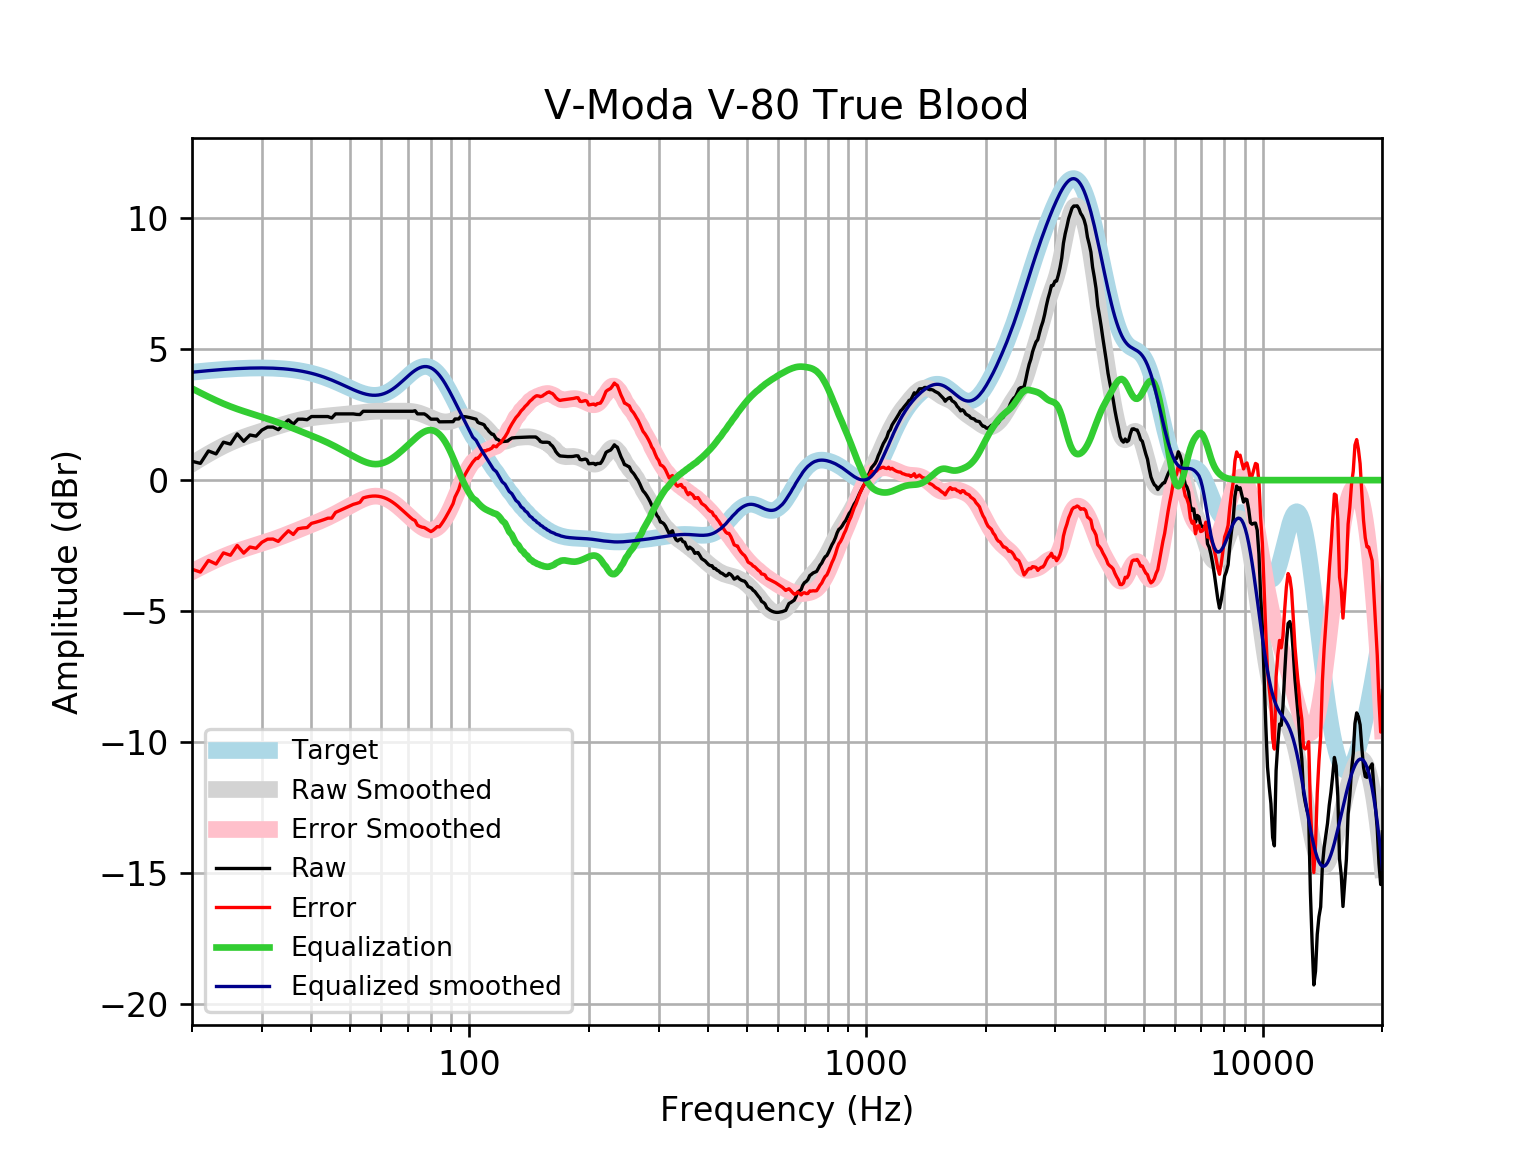

Values plotted in this chart, from the file beside it:
frequency, raw, error, smoothed, error_smoothed, equalization, equalized_raw, equalized_smoothed, target
20, 0.7186, -3.402, 0.6214, -3.499, 3.499, 4.218, 4.121, 4.121
21, 0.6406, -3.512, 0.8184, -3.334, 3.334, 3.974, 4.152, 4.152
22, 1.114, -3.066, 0.9984, -3.182, 3.182, 4.296, 4.18, 4.18
23, 1.001, -3.204, 1.161, -3.044, 3.044, 4.045, 4.205, 4.205
24, 1.449, -2.778, 1.307, -2.92, 2.92, 4.368, 4.227, 4.227
25, 1.376, -2.868, 1.434, -2.811, 2.811, 4.187, 4.245, 4.245
26, 1.765, -2.495, 1.544, -2.716, 2.716, 4.48, 4.259, 4.259
27, 1.483, -2.788, 1.639, -2.631, 2.631, 4.114, 4.271, 4.271
28, 1.724, -2.554, 1.723, -2.555, 2.555, 4.28, 4.279, 4.278
29, 1.68, -2.603, 1.8, -2.483, 2.483, 4.163, 4.283, 4.283
30, 1.91, -2.374, 1.87, -2.414, 2.414, 4.323, 4.284, 4.284
31, 2.026, -2.255, 1.938, -2.344, 2.344, 4.37, 4.281, 4.281
32, 2.026, -2.249, 2.003, -2.272, 2.272, 4.299, 4.275, 4.275
33, 1.926, -2.339, 2.065, -2.2, 2.2, 4.125, 4.265, 4.265
34, 2.127, -2.124, 2.125, -2.126, 2.126, 4.252, 4.251, 4.251
35, 2.3, -1.933, 2.182, -2.051, 2.051, 4.351, 4.233, 4.233
36, 2.137, -2.075, 2.234, -1.977, 1.977, 4.114, 4.211, 4.211
37, 2.328, -1.857, 2.28, -1.905, 1.905, 4.233, 4.185, 4.185
38, 2.328, -1.827, 2.32, -1.834, 1.834, 4.162, 4.154, 4.155
39, 2.307, -1.813, 2.353, -1.766, 1.766, 4.072, 4.119, 4.12
40, 2.428, -1.652, 2.381, -1.698, 1.698, 4.127, 4.079, 4.08
41, 2.428, -1.608, 2.403, -1.632, 1.632, 4.06, 4.035, 4.037
42, 2.428, -1.56, 2.422, -1.565, 1.565, 3.994, 3.987, 3.989
43, 2.428, -1.509, 2.438, -1.497, 1.497, 3.925, 3.935, 3.937
44, 2.428, -1.453, 2.453, -1.427, 1.427, 3.855, 3.88, 3.881
45, 2.372, -1.451, 2.467, -1.354, 1.354, 3.726, 3.821, 3.823
46, 2.529, -1.233, 2.48, -1.28, 1.28, 3.809, 3.76, 3.762
47, 2.529, -1.171, 2.493, -1.205, 1.205, 3.734, 3.698, 3.7
48, 2.529, -1.107, 2.505, -1.13, 1.13, 3.659, 3.635, 3.636
49, 2.529, -1.045, 2.517, -1.056, 1.056, 3.585, 3.572, 3.574
50, 2.529, -0.9833, 2.529, -0.983, 0.983, 3.512, 3.512, 3.512
51, 2.529, -0.925, 2.541, -0.9127, 0.9127, 3.442, 3.454, 3.454
52, 2.51, -0.8897, 2.555, -0.8456, 0.8456, 3.356, 3.4, 3.4
53, 2.505, -0.8468, 2.569, -0.783, 0.783, 3.288, 3.352, 3.351
54, 2.63, -0.6802, 2.584, -0.7269, 0.7269, 3.356, 3.311, 3.31
55, 2.63, -0.6469, 2.599, -0.6794, 0.6794, 3.309, 3.279, 3.276
56, 2.63, -0.623, 2.612, -0.6429, 0.6429, 3.273, 3.255, 3.253
57, 2.63, -0.6095, 2.623, -0.6196, 0.6196, 3.249, 3.242, 3.239
58, 2.63, -0.6072, 2.63, -0.6107, 0.6107, 3.24, 3.24, 3.237
59, 2.63, -0.6167, 2.633, -0.6167, 0.6167, 3.246, 3.25, 3.246
60, 2.63, -0.6382, 2.635, -0.6374, 0.6374, 3.267, 3.272, 3.268
61, 2.63, -0.6716, 2.634, -0.6717, 0.6717, 3.301, 3.305, 3.301
62, 2.63, -0.7166, 2.632, -0.7181, 0.7181, 3.348, 3.35, 3.346
63, 2.63, -0.7725, 2.631, -0.775, 0.775, 3.405, 3.406, 3.402
64, 2.63, -0.838, 2.631, -0.8407, 0.8407, 3.47, 3.471, 3.468
65, 2.63, -0.912, 2.631, -0.9136, 0.9136, 3.543, 3.545, 3.542
66, 2.63, -0.9926, 2.632, -0.9923, 0.9923, 3.622, 3.625, 3.622
67, 2.63, -1.078, 2.634, -1.075, 1.075, 3.705, 3.709, 3.707
68, 2.63, -1.166, 2.635, -1.162, 1.162, 3.791, 3.796, 3.796
69, 2.63, -1.254, 2.634, -1.25, 1.25, 3.879, 3.884, 3.884
70, 2.63, -1.341, 2.631, -1.338, 1.338, 3.968, 3.97, 3.97
71, 2.63, -1.423, 2.625, -1.426, 1.426, 4.055, 4.051, 4.053
72, 2.63, -1.499, 2.614, -1.512, 1.512, 4.141, 4.126, 4.128
73, 2.65, -1.545, 2.599, -1.593, 1.593, 4.243, 4.192, 4.195
74, 2.53, -1.721, 2.578, -1.67, 1.67, 4.2, 4.248, 4.251
75, 2.529, -1.766, 2.552, -1.74, 1.74, 4.269, 4.291, 4.295
76, 2.529, -1.796, 2.521, -1.8, 1.8, 4.329, 4.321, 4.325
77, 2.529, -1.812, 2.488, -1.849, 1.849, 4.378, 4.336, 4.341
78, 2.476, -1.864, 2.451, -1.885, 1.885, 4.361, 4.336, 4.34
79, 2.404, -1.92, 2.414, -1.906, 1.906, 4.309, 4.32, 4.324
... 553 more rows
